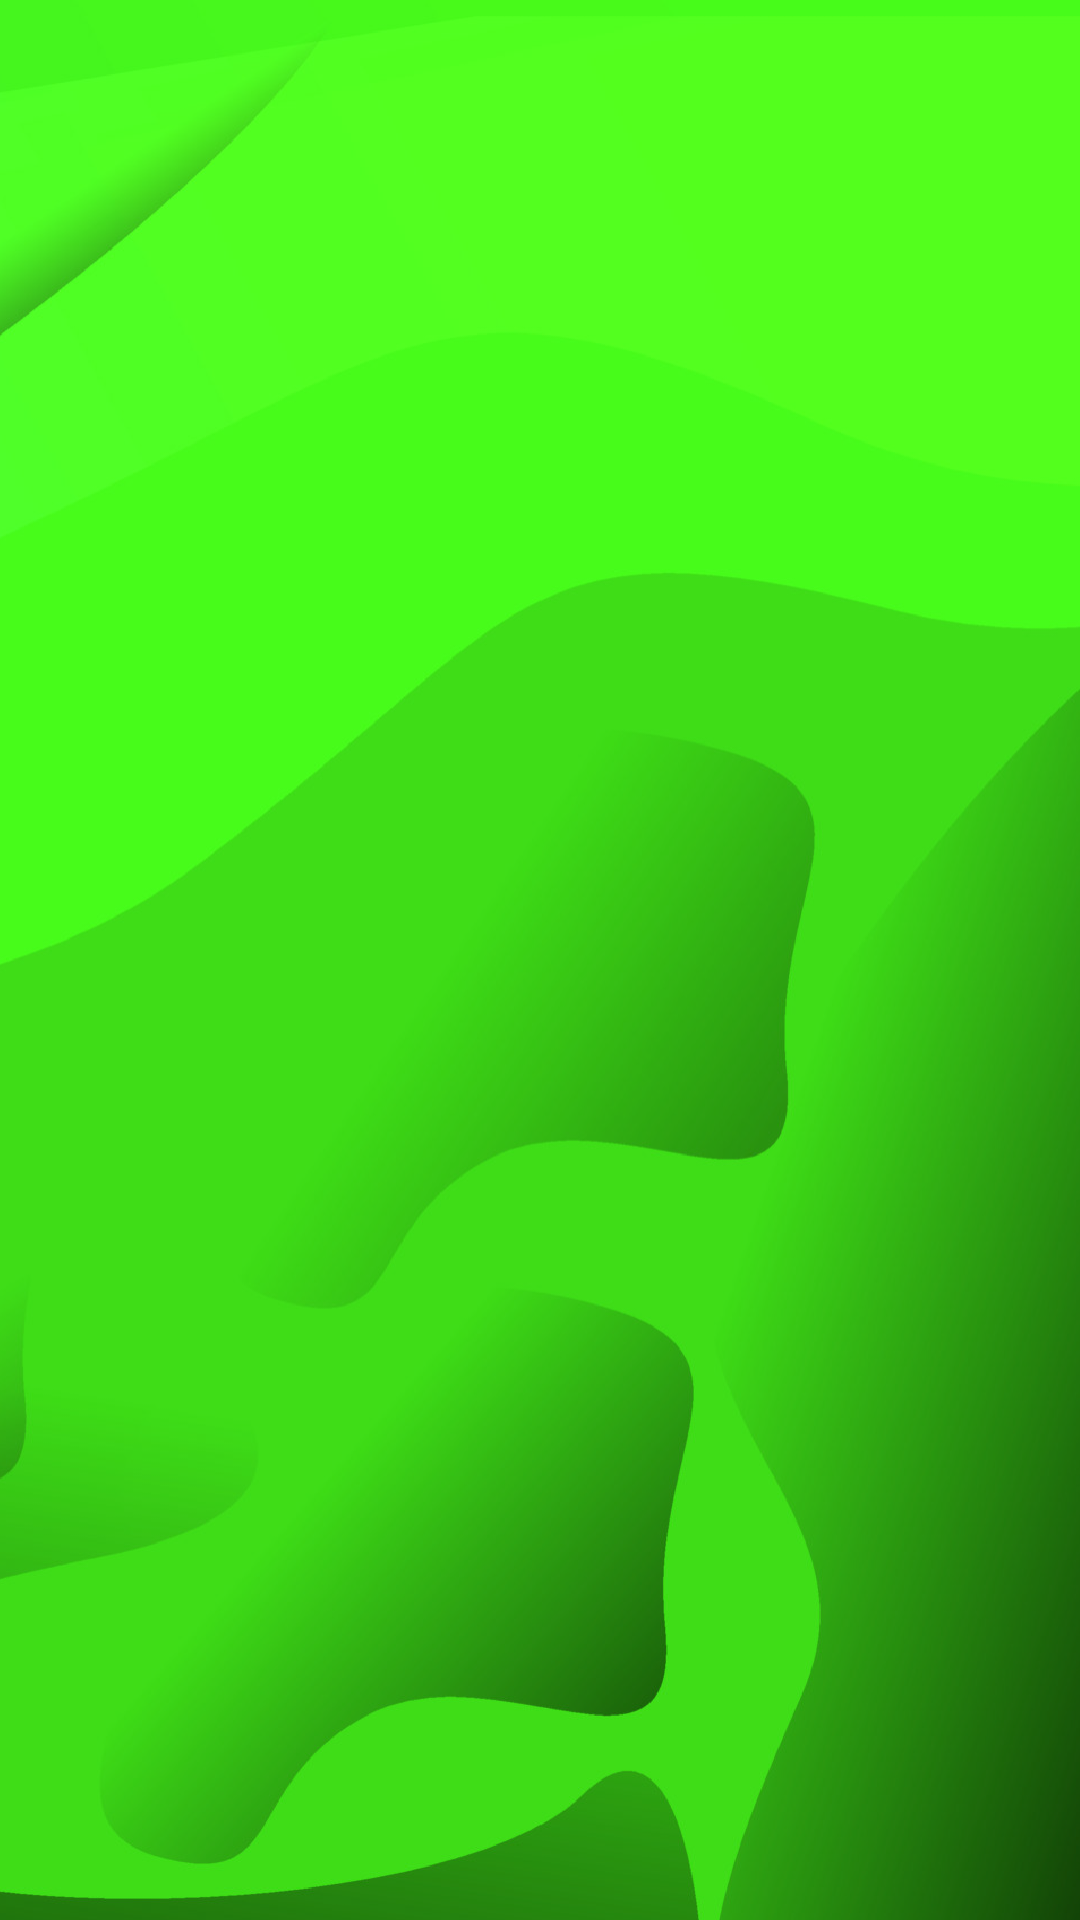

This screen was rendered from an Android layout file. Write that file and the resources it references.
<!-- AndroidManifest.xml: application theme AppTheme.NoActionBar -->
<!-- res/layout/activity_main.xml -->
<?xml version="1.0" encoding="utf-8"?>
<RelativeLayout xmlns:android="http://schemas.android.com/apk/res/android"
    xmlns:app="http://schemas.android.com/apk/res-auto"
    xmlns:tools="http://schemas.android.com/tools"
    android:id="@+id/rootView"
    android:layout_width="match_parent"
    android:layout_height="match_parent"
    android:background="@drawable/gradient"
    android:layoutAnimation="@anim/fade_in_animation">

    <ImageView
        android:id="@+id/logo"
        android:layout_width="wrap_content"
        android:layout_height="300dp"
        android:layout_centerHorizontal="true"
        android:src="@drawable/nagar_seva_logo_stripped" />

    <LinearLayout
        android:id="@+id/afterAnimationView"
        android:visibility="gone"
        android:layout_below="@+id/logo"
        android:layout_width="match_parent"
        android:layout_height="wrap_content"
        android:layoutAnimation="@anim/scale_up_animation"
        android:orientation="vertical"
        tools:context=".MainActivity">


        <TextView
            android:id="@+id/welcome_textview"
            android:layout_width="match_parent"
            android:layout_height="wrap_content"
            android:layout_marginLeft="@dimen/wide_margin"
            android:layout_marginTop="40dp"
            android:fontFamily="@font/emblema_one"
            android:text="WELCOME"
            android:textAppearance="@style/TextAppearance.MaterialComponents.Headline4" />

        <TextView
            android:id="@+id/desc_text"
            android:layout_width="match_parent"
            android:layout_height="wrap_content"
            android:layout_marginLeft="@dimen/wide_margin"
            android:layout_marginTop="@dimen/wide_margin"
            android:text="Sign In to connect and clean your city..."
            android:textAppearance="@style/TextAppearance.MaterialComponents.Body1"/>

        <com.google.android.gms.common.SignInButton
            android:id="@+id/sign_in_button"
            android:layout_width="match_parent"
            android:layout_height="wrap_content"
            android:layout_gravity="center"
            android:layout_margin="@dimen/wide_margin" />

        <TextView
            android:id="@+id/alt_text"
            android:layout_width="match_parent"
            android:layout_height="wrap_content"
            android:layout_gravity="bottom"
            android:layout_marginLeft="@dimen/wide_margin"
            android:text="Or quickly report a messed up street corner..."
            android:textAppearance="@style/TextAppearance.MaterialComponents.Body1"/>


        <Button
            android:id="@+id/addComp"
            android:layout_width="wrap_content"
            android:layout_height="wrap_content"
            android:layout_gravity="bottom"
            android:layout_margin="@dimen/wide_margin"
            android:text="Create a New Complaint" />

    </LinearLayout>

</RelativeLayout>
<!-- resources referenced by this layout -->
<resources>
  <dimen name="wide_margin">16dp</dimen>
  <!-- drawable gradient: png bitmap (drawable, 439715 bytes) -->
  <!-- drawable nagar_seva_logo_stripped: png bitmap (drawable, 143277 bytes) -->
  <style name="AppTheme.NoActionBar" parent="Theme.MaterialComponents.Light.NoActionBar">
          <item name="windowActionBar">false</item>
          <item name="windowNoTitle">true</item>
          <item name="colorPrimary">@color/colorPrimary</item>
          <item name="colorPrimaryDark">@color/colorPrimaryDark</item>
          <item name="colorAccent">@color/colorAccent</item>
      </style>
  <color name="colorPrimary">#6200EE</color>
  <color name="colorPrimaryDark">#3700B3</color>
  <color name="colorAccent">#03DAC5</color>
</resources>
